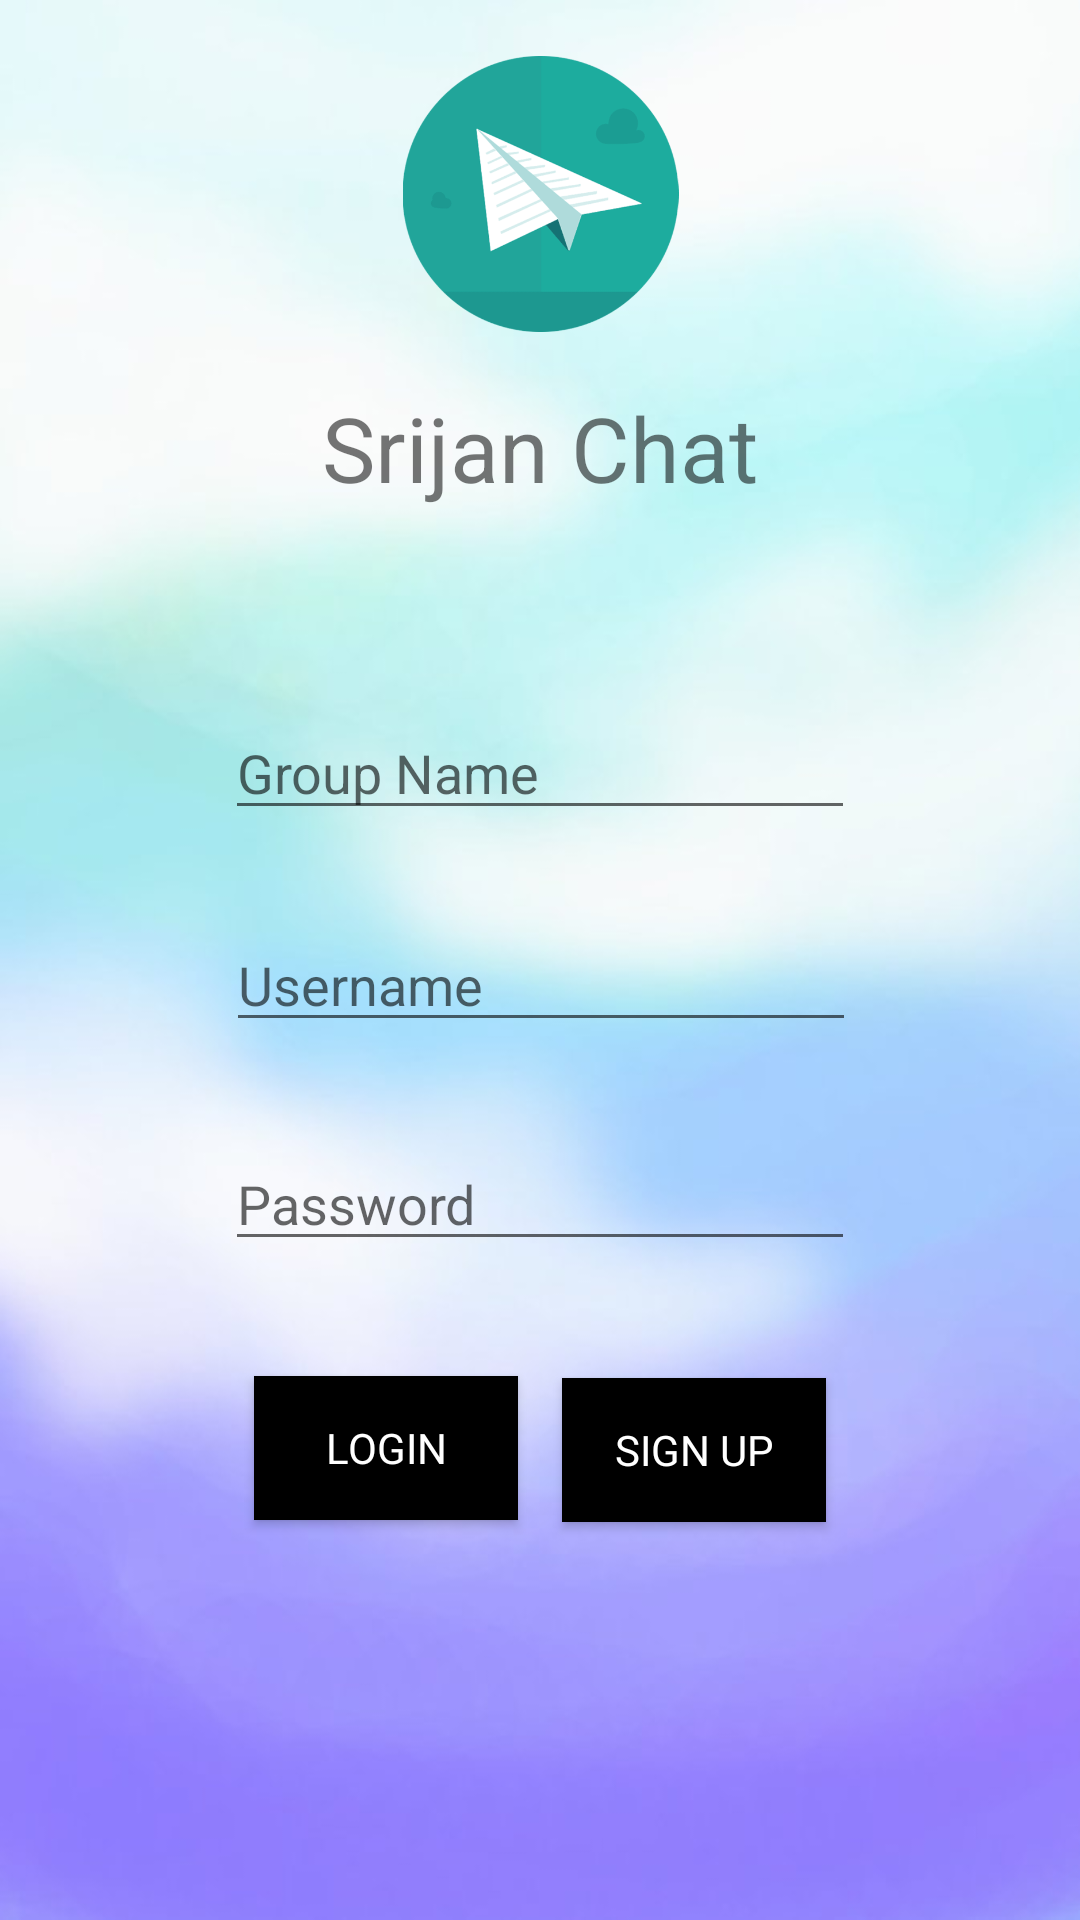

The Android layout XML behind this screen, and the referenced resources:
<!-- AndroidManifest.xml: application theme AppTheme -->
<!-- res/layout/activity_srijan_chat.xml -->
<?xml version="1.0" encoding="utf-8"?>
<android.support.constraint.ConstraintLayout xmlns:android="http://schemas.android.com/apk/res/android"
    xmlns:app="http://schemas.android.com/apk/res-auto"
    xmlns:tools="http://schemas.android.com/tools"
    android:layout_width="match_parent"
    android:layout_height="match_parent"
    android:background="@drawable/chatbg"
    android:theme="@style/AppTheme"
    tools:context="com.example.amartya.srijanchat.SrijanChat">

    <TextView
        android:id="@+id/title"
        android:layout_width="wrap_content"
        android:layout_height="wrap_content"
        android:layout_marginBottom="8dp"
        android:layout_marginEnd="8dp"
        android:layout_marginLeft="8dp"
        android:layout_marginRight="8dp"
        android:layout_marginStart="8dp"
        android:layout_marginTop="8dp"
        android:text="Srijan Chat"
        android:textSize="30sp"
        app:layout_constraintBottom_toBottomOf="parent"
        app:layout_constraintLeft_toLeftOf="parent"
        app:layout_constraintRight_toRightOf="parent"
        app:layout_constraintTop_toBottomOf="@+id/logo"
        app:layout_constraintVertical_bias="0.022" />

    <EditText
        android:id="@+id/userName"
        android:layout_width="wrap_content"
        android:layout_height="wrap_content"
        android:layout_marginBottom="8dp"
        android:layout_marginLeft="8dp"
        android:layout_marginRight="8dp"
        android:ems="10"
        android:hint="Username"
        android:inputType="textPersonName"
        app:layout_constraintBottom_toBottomOf="parent"
        app:layout_constraintHorizontal_bias="0.502"
        app:layout_constraintLeft_toLeftOf="parent"
        app:layout_constraintRight_toRightOf="parent"
        android:layout_marginTop="8dp"
        app:layout_constraintTop_toBottomOf="@+id/groupName"
        app:layout_constraintVertical_bias="0.06999999" />

    <Button
        android:id="@+id/loginButton"
        android:layout_width="wrap_content"
        android:layout_height="wrap_content"
        android:background="@android:color/background_dark"
        android:elevation="0dp"
        android:text="LOGIN"
        android:textAppearance="@style/TextAppearance.AppCompat"
        android:textColor="@android:color/background_light"
        android:layout_marginTop="8dp"
        app:layout_constraintTop_toBottomOf="@+id/passWord"
        android:layout_marginLeft="8dp"
        app:layout_constraintLeft_toLeftOf="parent"
        app:layout_constraintBottom_toBottomOf="parent"
        android:layout_marginBottom="8dp"
        android:layout_marginRight="8dp"
        app:layout_constraintVertical_bias="0.195"
        app:layout_constraintRight_toRightOf="parent"
        app:layout_constraintHorizontal_bias="0.3" />

    <ImageView
        android:id="@+id/logo"
        android:layout_width="103dp"
        android:layout_height="92dp"
        android:layout_marginBottom="8dp"
        android:layout_marginLeft="8dp"
        android:layout_marginRight="8dp"
        android:layout_marginTop="8dp"
        app:layout_constraintBottom_toBottomOf="@+id/loginButton"
        app:layout_constraintLeft_toLeftOf="parent"
        app:layout_constraintRight_toRightOf="parent"
        app:layout_constraintTop_toTopOf="parent"
        app:layout_constraintVertical_bias="0.027"
        app:srcCompat="@drawable/logo"
        app:layout_constraintHorizontal_bias="0.501" />

    <Button
        android:id="@+id/signupButton"
        android:layout_width="wrap_content"
        android:layout_height="wrap_content"
        android:background="@android:color/background_dark"
        android:elevation="0dp"
        android:text="SIGN UP"
        android:textAppearance="@style/TextAppearance.AppCompat"
        android:textColor="@android:color/background_light"
        android:layout_marginRight="8dp"
        app:layout_constraintRight_toRightOf="parent"
        android:layout_marginTop="8dp"
        app:layout_constraintTop_toBottomOf="@+id/passWord"
        app:layout_constraintBottom_toBottomOf="parent"
        android:layout_marginBottom="8dp"
        android:layout_marginLeft="8dp"
        app:layout_constraintLeft_toLeftOf="parent"
        app:layout_constraintHorizontal_bias="0.7"
        app:layout_constraintVertical_bias="0.19999999" />

    <EditText
        android:id="@+id/passWord"
        android:layout_width="wrap_content"
        android:layout_height="wrap_content"
        android:layout_marginBottom="8dp"
        android:layout_marginLeft="8dp"
        android:layout_marginRight="8dp"
        android:layout_marginTop="8dp"
        android:ems="10"
        android:hint="Password"
        android:inputType="textPassword"
        app:layout_constraintBottom_toBottomOf="parent"
        app:layout_constraintLeft_toLeftOf="parent"
        app:layout_constraintRight_toRightOf="parent"
        app:layout_constraintTop_toBottomOf="@+id/userName"
        app:layout_constraintVertical_bias="0.100000024" />

    <EditText
        android:id="@+id/groupName"
        android:layout_width="wrap_content"
        android:layout_height="wrap_content"
        android:layout_marginBottom="8dp"
        android:layout_marginLeft="8dp"
        android:layout_marginRight="8dp"
        android:layout_marginTop="8dp"
        android:ems="10"
        android:hint="Group Name"
        android:inputType="textPersonName"
        app:layout_constraintBottom_toBottomOf="parent"
        app:layout_constraintLeft_toLeftOf="parent"
        app:layout_constraintRight_toRightOf="parent"
        app:layout_constraintTop_toTopOf="parent"
        app:layout_constraintVertical_bias="0.39" />


</android.support.constraint.ConstraintLayout>
<!-- resources referenced by this layout -->
<resources>
  <!-- drawable chatbg: png bitmap (drawable, 27101 bytes) -->
  <!-- drawable logo: png bitmap (drawable, 10689 bytes) -->
  <style name="AppTheme" parent="Theme.AppCompat.Light.DarkActionBar">
          
          <item name="colorPrimary">@color/colorPrimary</item>
          <item name="colorPrimaryDark">@color/colorPrimaryDark</item>
          <item name="colorAccent">#000000</item>
      </style>
  <color name="colorPrimary">#000000</color>
  <color name="colorPrimaryDark">#000000</color>
</resources>
